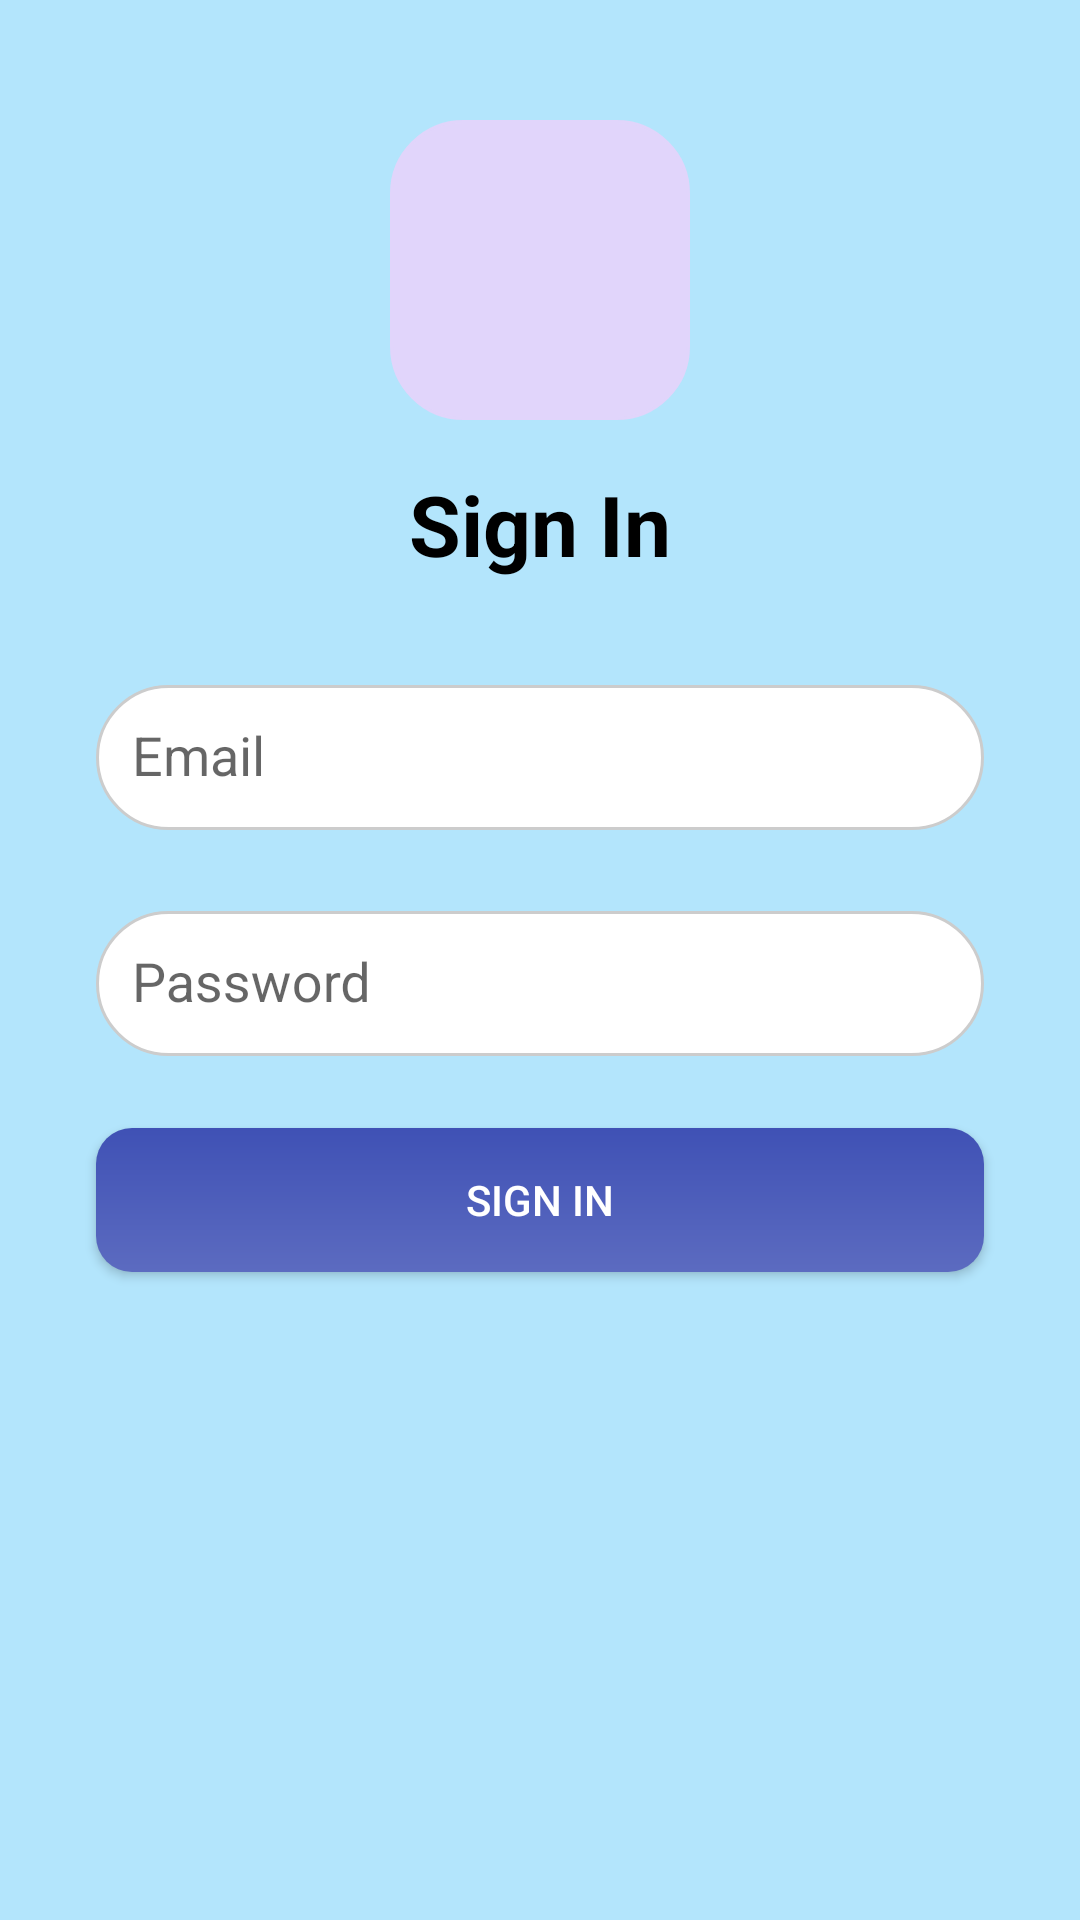

Write the Android layout XML for this screen, with the resource values it uses.
<!-- AndroidManifest.xml: application theme Theme.Androi_QLNS -->
<!-- res/layout/activity_main.xml -->
<?xml version="1.0" encoding="utf-8"?>
<androidx.constraintlayout.widget.ConstraintLayout xmlns:android="http://schemas.android.com/apk/res/android"
    xmlns:app="http://schemas.android.com/apk/res-auto"
    xmlns:tools="http://schemas.android.com/tools"
    android:layout_width="match_parent"
    android:layout_height="match_parent"
    android:background="#B3E5FC"
    tools:context=".MainActivity">

    <ImageView
        android:id="@+id/imageAvatar"
        android:layout_width="100dp"
        android:layout_height="100dp"
        android:layout_marginTop="40dp"
        android:src="@drawable/avatar"
        android:scaleType="centerInside"
        android:backgroundTint="#E1D5FB"
        android:background="@drawable/rounded_edittext_background"
        app:layout_constraintTop_toTopOf="parent"
        app:layout_constraintStart_toStartOf="parent"
        app:layout_constraintEnd_toEndOf="parent" />

    <TextView
        android:id="@+id/textTitle"
        android:layout_width="wrap_content"
        android:layout_height="wrap_content"
        android:text="Sign In"
        android:textSize="28sp"
        android:textStyle="bold"
        android:textColor="#000000"
        android:layout_marginTop="16dp"
        app:layout_constraintTop_toBottomOf="@id/imageAvatar"
        app:layout_constraintStart_toStartOf="parent"
        app:layout_constraintEnd_toEndOf="parent" />

    <com.google.android.material.textfield.TextInputLayout
        android:id="@+id/emailLayout"
        android:layout_width="0dp"
        android:layout_height="wrap_content"
        android:layout_marginTop="24dp"
        android:layout_marginStart="32dp"
        android:layout_marginEnd="32dp"
        app:layout_constraintTop_toBottomOf="@id/textTitle"
        app:layout_constraintStart_toStartOf="parent"
        app:layout_constraintEnd_toEndOf="parent">

        <com.google.android.material.textfield.TextInputEditText
            android:id="@+id/editEmail"
            android:layout_width="match_parent"
            android:layout_height="wrap_content"
            android:hint="Email"
            android:inputType="textEmailAddress"
            android:background="@drawable/rounded_edittext_background"
            android:padding="12dp" />
    </com.google.android.material.textfield.TextInputLayout>

    <com.google.android.material.textfield.TextInputLayout
        android:id="@+id/passwordLayout"
        android:layout_width="0dp"
        android:layout_height="wrap_content"
        android:layout_marginTop="16dp"
        android:layout_marginStart="32dp"
        android:layout_marginEnd="32dp"
        app:layout_constraintTop_toBottomOf="@id/emailLayout"
        app:layout_constraintStart_toStartOf="parent"
        app:layout_constraintEnd_toEndOf="parent">

        <com.google.android.material.textfield.TextInputEditText
            android:id="@+id/editPassword"
            android:layout_width="match_parent"
            android:layout_height="wrap_content"
            android:hint="Password"
            android:inputType="textPassword"
            android:background="@drawable/rounded_edittext_background"
            android:padding="12dp" />
    </com.google.android.material.textfield.TextInputLayout>

    <Button
        android:id="@+id/buttonLogin"
        android:layout_width="0dp"
        android:layout_height="wrap_content"
        android:text="SIGN IN"
        android:textAllCaps="true"
        android:textColor="#FFFFFF"
        android:layout_marginTop="24dp"
        android:layout_marginStart="32dp"
        android:layout_marginEnd="32dp"
        android:background="@drawable/button_add_gradient"
        android:padding="12dp"
        app:layout_constraintTop_toBottomOf="@id/passwordLayout"
        app:layout_constraintStart_toStartOf="parent"
        app:layout_constraintEnd_toEndOf="parent" />

</androidx.constraintlayout.widget.ConstraintLayout>
<!-- resources referenced by this layout -->
<resources>
  <!-- drawable button_add_gradient (drawable) -->
  <?xml version="1.0" encoding="utf-8"?>
  <shape xmlns:android="http://schemas.android.com/apk/res/android"
      android:shape="rectangle">
      <gradient
          android:startColor="#5C6BC0"
          android:endColor="#3F51B5"
          android:angle="90" />
      <corners android:radius="12dp" />
  </shape>
  <!-- drawable rounded_edittext_background (drawable) -->
  <?xml version="1.0" encoding="utf-8"?>
  <shape xmlns:android="http://schemas.android.com/apk/res/android"
      android:shape="rectangle">
  
      <solid android:color="#FFFFFF" />
      <corners android:radius="24dp" />
      <stroke android:width="1dp" android:color="#CCCCCC"/>
      <padding android:left="12dp" android:top="8dp" android:right="12dp" android:bottom="8dp"/>
  </shape>
  <style name="Theme.Androi_QLNS" parent="Theme.AppCompat.Light.NoActionBar">
      </style>
</resources>
